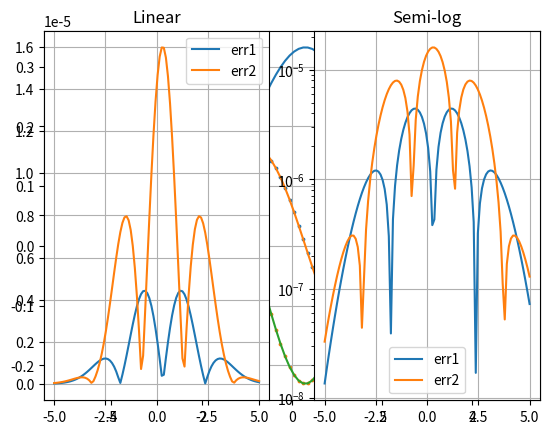

Recreate this plot in Python. (Note: this script raises an exception after producing the figure.)
# Ex4

#%%

# 1
# (a)
# 여기서 i를 linspace로 정의해서 h와 x까지 생성해서 plot 만드는게 안되고
# x를 직접 linspace로 해서 plot만드는 이유 질문
import numpy as np
import matplotlib.pyplot as pl

def g(x, mu = 0.3, sigma = 1.2):
    return 1/np.sqrt(2*np.pi*(sigma)**2)*np.exp(-(x-mu)**2/(2*(sigma)**2))

N = 100 # random
#i = np.linspace(0,N,N)
h = 10**(-2)
#x = i*h
x = np.linspace(-5,5,N)

pl.plot(x, g(x), label = 'g(x)')
#pl.xlim(-5,5)
#pl.grid()
#pl.show()

#%%

import numpy as np
import matplotlib.pyplot as pl

# (b)

def g1_cal(x, mu = 0.3, sigma = 1.2):
    return -(x-mu)/sigma**2*g(x)
#pl.figure(1)
pl.plot(x, g1_cal(x), label = 'g1_cal(x)')
#pl.legend()
#pl.grid()

# (c)

def g1(x):
    return (g(x+h)-g(x-h))/(2*h)
#pl.figure(2)
x_ghost = x[1:N-1]
pl.scatter(x_ghost, g1(x_ghost), label = 'g1(x)', s = 3)
#pl.legend()
#pl.grid()

#pl.show()

#%%

# (d)

def g2_cal(x, mu = 0.3, sigma = 1.2):
    return -g(x)/sigma**2-(x-mu)/sigma**2*g1(x)

pl.plot(x, g2_cal(x), label = 'g2_cal(x)')

# (e)

def g2(x):
    return (g1(x+h)-g1(x-h)) / (2*h)

x_2ghost = x[2:N-2]
pl.scatter(x_2ghost, g2(x_2ghost), label = 'g2(x)', s = 3)

pl.legend()
pl.grid()
pl.show()

#%%

# (f)

err1 = np.abs(g1_cal(x) - g1(x))
err2 = np.abs(g2_cal(x) - g2(x))

pl.subplot(1,2,1) # row, column, index(1부터 시작)
pl.plot(x,err1,label = 'err1')
pl.plot(x,err2,label = 'err2')
pl.title('Linear')
pl.legend()
pl.grid()

pl.subplot(1,2,2)
pl.semilogy(x,err1,label = 'err1')
pl.semilogy(x,err2,label = 'err2')
pl.title('Semi-log')
pl.legend()
pl.grid()

pl.show()


#%%

# (g)

maxind = np.argmax[g2(x)]
h = 10**(-3)*2/g2(x)[maxind]
print(h)